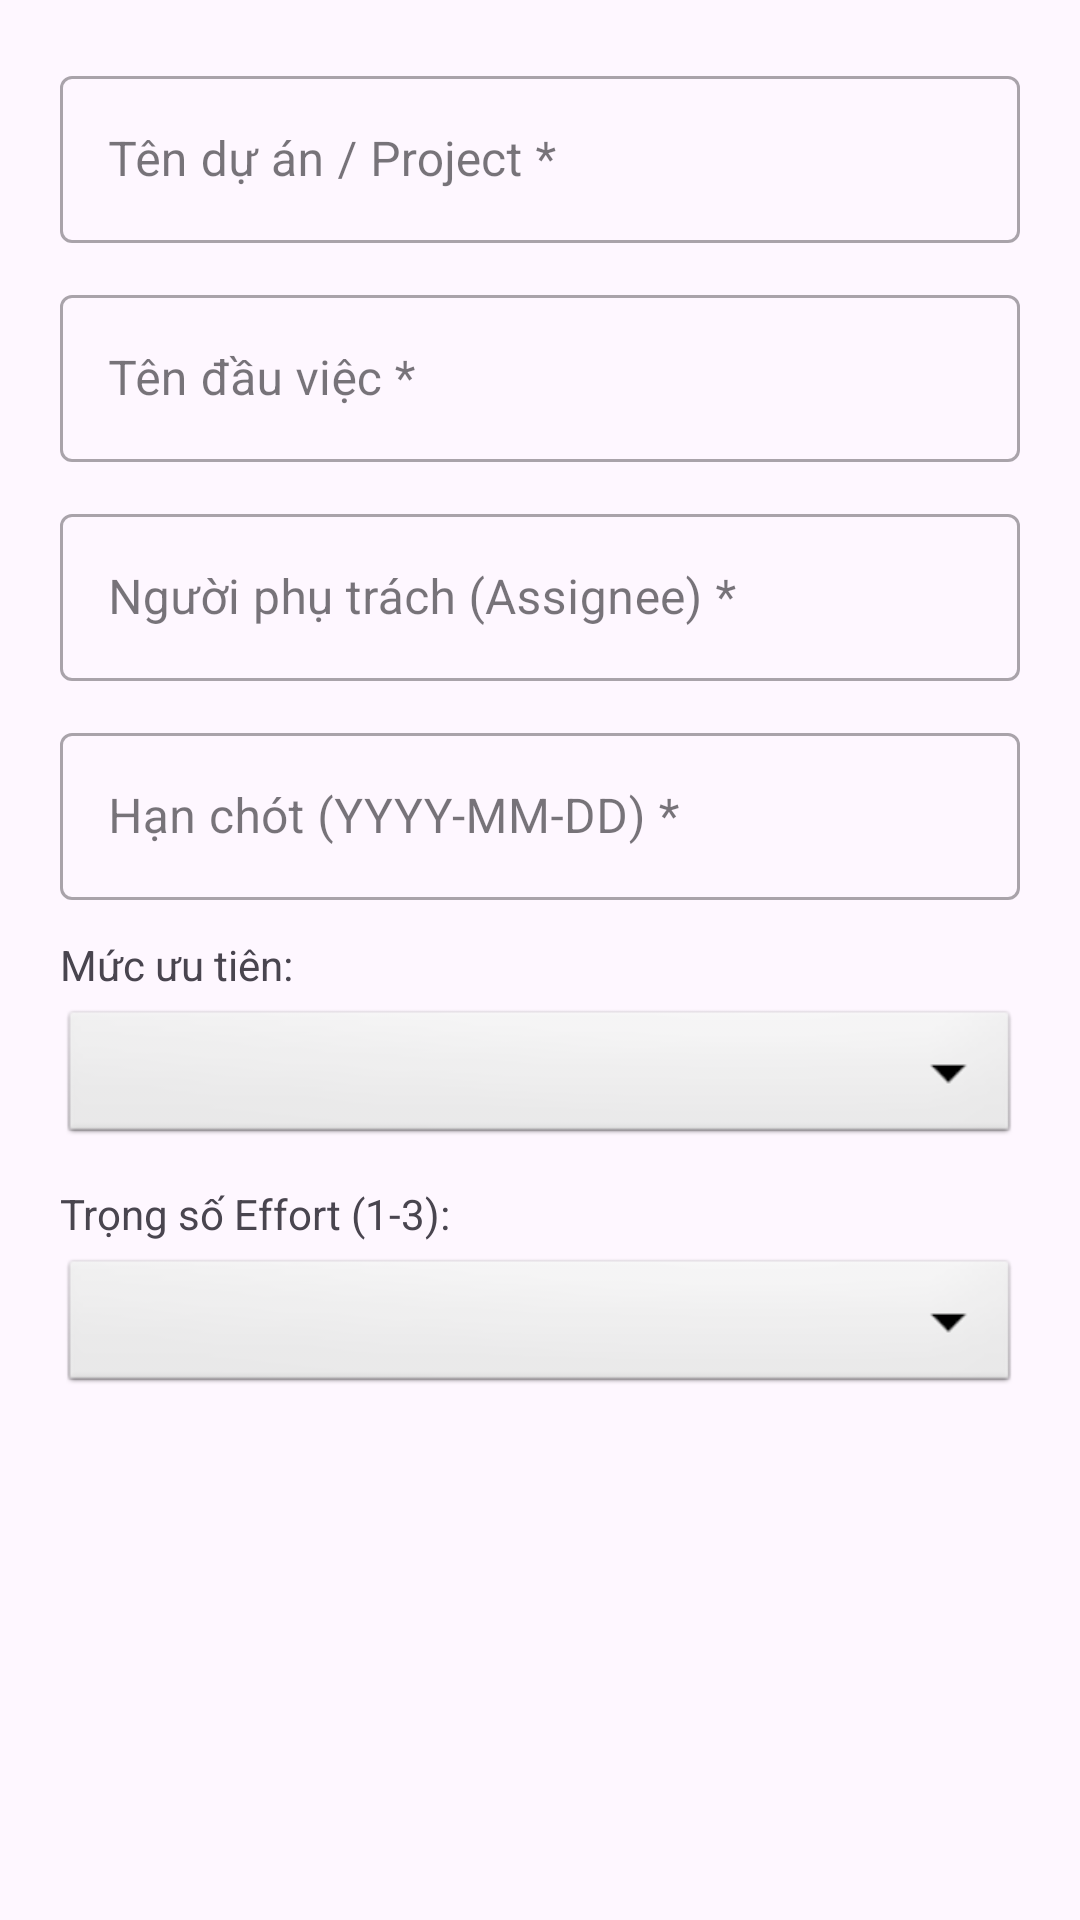

The Android layout XML behind this screen, and the referenced resources:
<!-- AndroidManifest.xml: application theme Theme.SyncTask -->
<!-- res/layout/dialog_add_group_task.xml -->
<?xml version="1.0" encoding="utf-8"?>
<LinearLayout
    xmlns:android="http://schemas.android.com/apk/res/android"
    android:layout_width="match_parent"
    android:layout_height="wrap_content"
    android:orientation="vertical"
    android:padding="20dp">

    
    <com.google.android.material.textfield.TextInputLayout
        android:layout_width="match_parent"
        android:layout_height="wrap_content"
        android:hint="Tên dự án / Project *"
        style="@style/Widget.MaterialComponents.TextInputLayout.OutlinedBox">

        <com.google.android.material.textfield.TextInputEditText
            android:id="@+id/etProjectName"
            android:layout_width="match_parent"
            android:layout_height="wrap_content"
            android:inputType="text"
            android:maxLines="1" />
    </com.google.android.material.textfield.TextInputLayout>

    
    <com.google.android.material.textfield.TextInputLayout
        android:layout_width="match_parent"
        android:layout_height="wrap_content"
        android:layout_marginTop="12dp"
        android:hint="Tên đầu việc *"
        style="@style/Widget.MaterialComponents.TextInputLayout.OutlinedBox">

        <com.google.android.material.textfield.TextInputEditText
            android:id="@+id/etTaskTitle"
            android:layout_width="match_parent"
            android:layout_height="wrap_content"
            android:inputType="text"
            android:maxLines="1" />
    </com.google.android.material.textfield.TextInputLayout>

    
    <com.google.android.material.textfield.TextInputLayout
        android:layout_width="match_parent"
        android:layout_height="wrap_content"
        android:layout_marginTop="12dp"
        android:hint="Người phụ trách (Assignee) *"
        style="@style/Widget.MaterialComponents.TextInputLayout.OutlinedBox">

        <com.google.android.material.textfield.TextInputEditText
            android:id="@+id/etAssignee"
            android:layout_width="match_parent"
            android:layout_height="wrap_content"
            android:inputType="text"
            android:maxLines="1" />
    </com.google.android.material.textfield.TextInputLayout>

    
    <com.google.android.material.textfield.TextInputLayout
        android:layout_width="match_parent"
        android:layout_height="wrap_content"
        android:layout_marginTop="12dp"
        android:hint="Hạn chót (YYYY-MM-DD) *"
        style="@style/Widget.MaterialComponents.TextInputLayout.OutlinedBox">

        <com.google.android.material.textfield.TextInputEditText
            android:id="@+id/etDueDate"
            android:layout_width="match_parent"
            android:layout_height="wrap_content"
            android:inputType="date"
            android:maxLines="1" />
    </com.google.android.material.textfield.TextInputLayout>

    
    <TextView
        android:layout_width="wrap_content"
        android:layout_height="wrap_content"
        android:text="Mức ưu tiên:"
        android:textSize="14sp"
        android:layout_marginTop="12dp" />

    <Spinner
        android:id="@+id/spinnerPriority"
        android:layout_width="match_parent"
        android:layout_height="48dp"
        android:layout_marginTop="4dp"
        android:background="@android:drawable/btn_dropdown" />

    
    <TextView
        android:layout_width="wrap_content"
        android:layout_height="wrap_content"
        android:text="Trọng số Effort (1-3):"
        android:textSize="14sp"
        android:layout_marginTop="12dp" />

    <Spinner
        android:id="@+id/spinnerEffort"
        android:layout_width="match_parent"
        android:layout_height="48dp"
        android:layout_marginTop="4dp"
        android:background="@android:drawable/btn_dropdown" />

</LinearLayout>
<!-- resources referenced by this layout -->
<resources>
  <style name="Theme.SyncTask" parent="Base.Theme.SyncTask" />
  <style name="Base.Theme.SyncTask" parent="Theme.Material3.DayNight.NoActionBar">
          
          <item name="colorPrimary">@color/toolbar_bg</item>
          <item name="colorOnPrimary">@color/white</item>
  
          
          <item name="android:statusBarColor">@color/toolbar_bg_dark</item>
          <item name="android:navigationBarColor">@color/white</item>
      </style>
  <color name="toolbar_bg">#6C63FF</color>
  <color name="white">#FFFFFFFF</color>
  <color name="toolbar_bg_dark">#5A52E0</color>
</resources>
